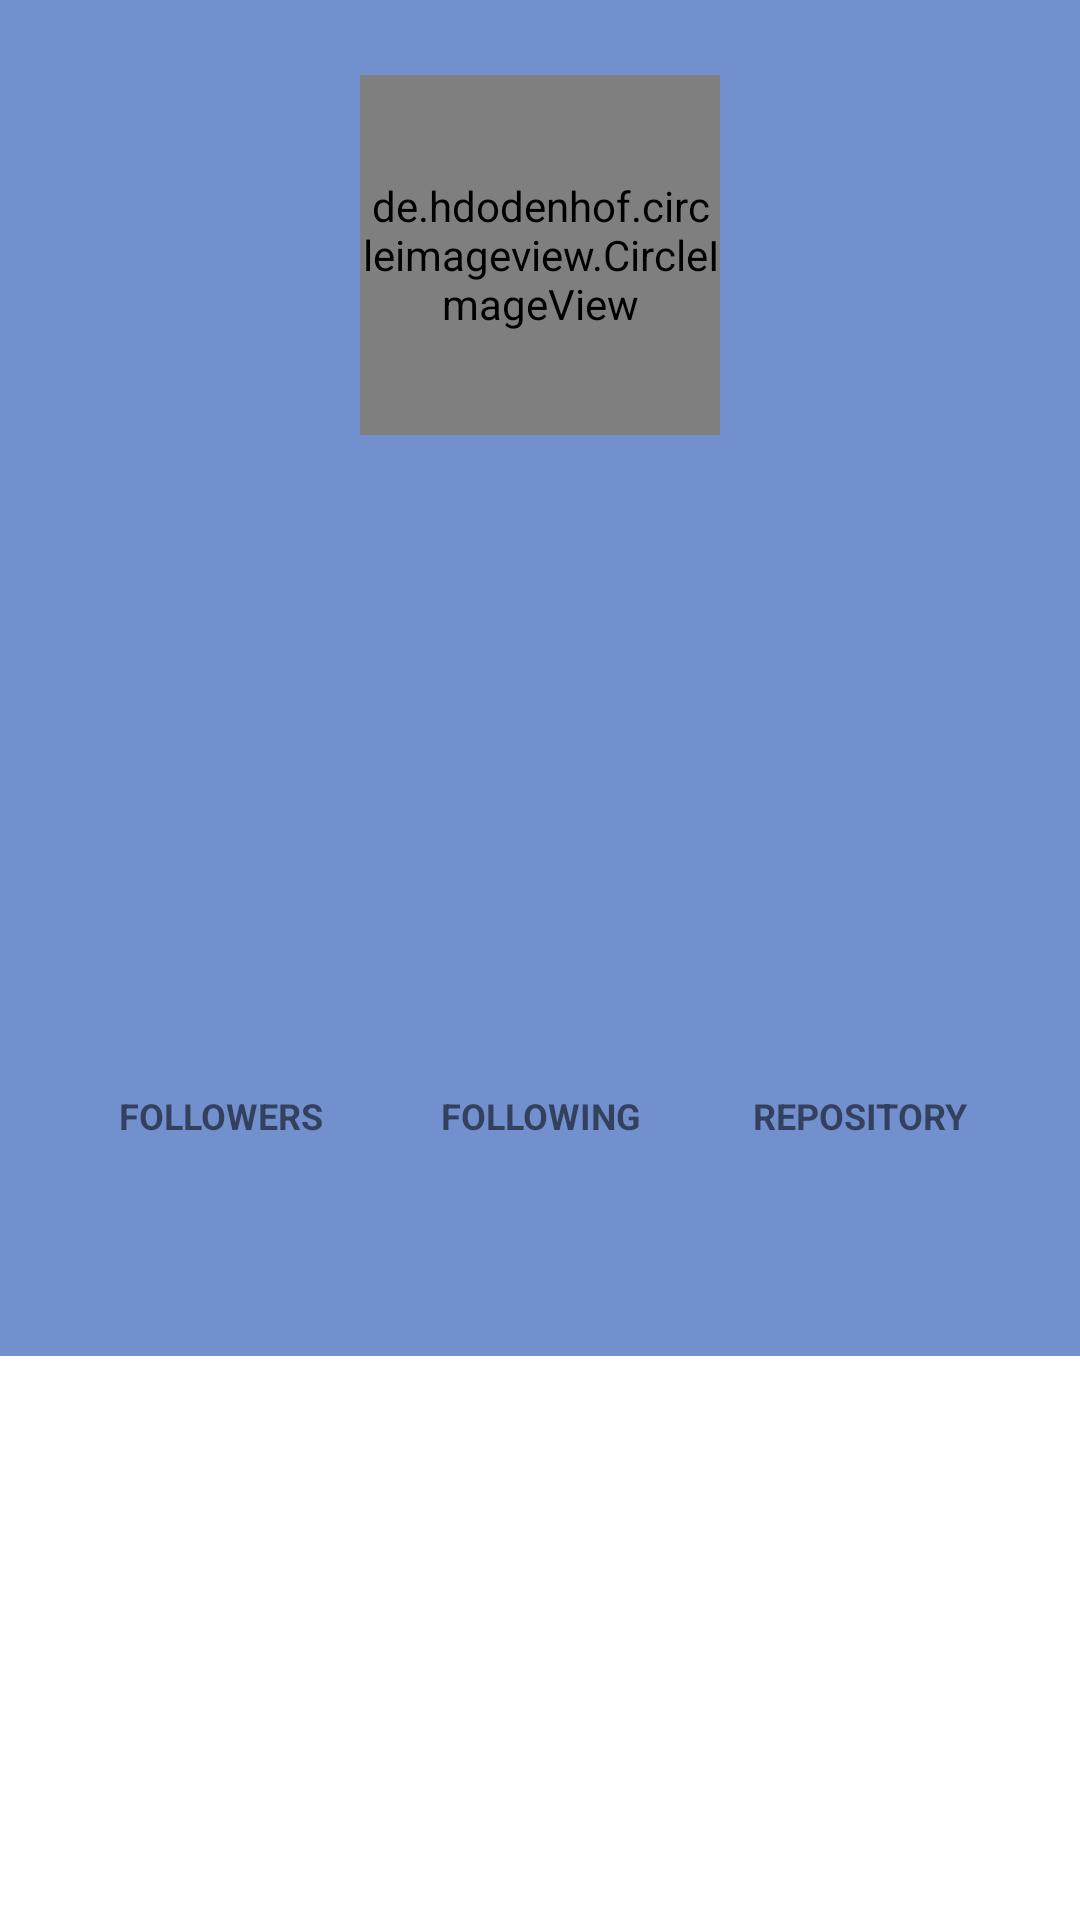

Produce the Android XML layout that renders to this screen, including the resource entries it uses.
<!-- AndroidManifest.xml: application theme Theme.MyGithubApp -->
<!-- res/layout/activity_detail_user.xml -->
<?xml version="1.0" encoding="utf-8"?>
<androidx.coordinatorlayout.widget.CoordinatorLayout xmlns:android="http://schemas.android.com/apk/res/android"
    xmlns:app="http://schemas.android.com/apk/res-auto"
    xmlns:tools="http://schemas.android.com/tools"
    android:layout_width="match_parent"
    android:layout_height="match_parent"
    android:background="@android:color/white"
    android:fitsSystemWindows="true"
    tools:context=".ui.activity.DetailUserActivity">

    <com.google.android.material.appbar.AppBarLayout
        android:layout_width="match_parent"
        android:layout_height="wrap_content">

        <com.google.android.material.appbar.CollapsingToolbarLayout
            android:id="@+id/collapsingToolbarLayout"
            android:layout_width="match_parent"
            android:layout_height="match_parent"
            android:fitsSystemWindows="true"
            app:contentScrim="?attr/colorPrimary"
            app:layout_scrollFlags="scroll|exitUntilCollapsed">

            <androidx.constraintlayout.widget.ConstraintLayout
                android:id="@+id/container_detail"
                android:layout_width="match_parent"
                android:layout_height="400dp"
                app:layout_constraintEnd_toEndOf="parent"
                android:background="?attr/colorPrimaryVariant"
                app:layout_constraintStart_toStartOf="parent"
                app:layout_constraintTop_toTopOf="parent">

                <de.hdodenhof.circleimageview.CircleImageView
                    android:id="@+id/img_user"
                    android:layout_width="120dp"
                    android:layout_height="120dp"
                    tools:src="@tools:sample/avatars"
                    android:layout_marginTop="25dp"
                    app:layout_constraintStart_toStartOf="parent"
                    app:layout_constraintEnd_toEndOf="parent"
                    app:layout_constraintTop_toTopOf="parent"/>

                <TextView
                    android:id="@+id/tv_name"
                    android:layout_width="250dp"
                    android:layout_height="wrap_content"
                    style="@style/TextAppearance.AppCompat.Title"
                    tools:text="@string/name"
                    android:gravity="center"
                    android:textSize="25sp"
                    android:textStyle="bold"
                    android:layout_marginTop="10dp"
                    app:layout_constraintStart_toStartOf="@id/img_user"
                    app:layout_constraintEnd_toEndOf="@id/img_user"
                    app:layout_constraintTop_toBottomOf="@id/img_user"/>

                <TextView
                    android:id="@+id/tv_username"
                    android:layout_width="0dp"
                    android:layout_height="wrap_content"
                    tools:text="@string/username"
                    android:textSize="15sp"
                    android:textStyle="italic"
                    android:gravity="center"
                    app:layout_constraintTop_toBottomOf="@id/tv_name"
                    app:layout_constraintStart_toStartOf="@id/tv_name"
                    app:layout_constraintEnd_toEndOf="@id/tv_name"/>

                <TextView
                    android:id="@+id/tv_company"
                    android:layout_width="0dp"
                    android:layout_height="wrap_content"
                    tools:text="@string/company"
                    android:textSize="15sp"
                    android:gravity="center"
                    android:layout_marginTop="15dp"
                    android:layout_marginStart="15dp"
                    android:layout_marginEnd="15dp"
                    app:layout_constraintTop_toBottomOf="@id/tv_username"
                    app:layout_constraintStart_toStartOf="parent"
                    app:layout_constraintEnd_toEndOf="parent"/>


                <TextView
                    android:id="@+id/tv_location"
                    android:layout_width="0dp"
                    android:layout_height="wrap_content"
                    tools:text="@string/location"
                    android:textSize="15sp"
                    android:gravity="center"
                    android:layout_marginStart="15dp"
                    android:layout_marginEnd="15dp"
                    app:layout_constraintTop_toBottomOf="@id/tv_company"
                    app:layout_constraintStart_toStartOf="parent"
                    app:layout_constraintEnd_toEndOf="parent"/>

                <ImageButton
                    android:id="@+id/btn_share"
                    android:layout_width="35dp"
                    android:layout_height="35dp"
                    android:background="@drawable/ic_share"
                    android:layout_marginTop="10dp"
                    android:layout_marginEnd="10dp"
                    app:layout_constraintTop_toTopOf="parent"
                    app:layout_constraintEnd_toEndOf="parent"
                    android:contentDescription="@string/share_button" />

                <ImageButton
                    android:id="@+id/btn_favorite"
                    android:layout_width="35dp"
                    android:layout_height="35dp"
                    android:background="@drawable/ic_un_favorite"
                    android:layout_marginTop="10dp"
                    android:layout_marginEnd="10dp"
                    app:layout_constraintTop_toBottomOf="@id/btn_share"
                    app:layout_constraintEnd_toEndOf="parent"
                    android:contentDescription="@string/favorite_button" />

                <TextView
                    android:id="@+id/view_followers"
                    android:layout_width="wrap_content"
                    android:layout_height="wrap_content"
                    android:gravity="center"
                    android:text="@string/followers_view"
                    android:textSize="12sp"
                    android:textStyle="bold"
                    android:layout_marginBottom="20dp"
                    app:layout_constraintEnd_toStartOf="@id/view_following"
                    app:layout_constraintStart_toStartOf="parent"
                    app:layout_constraintBottom_toBottomOf="parent"/>

                <TextView
                    android:id="@+id/view_following"
                    android:layout_width="wrap_content"
                    android:layout_height="wrap_content"
                    android:text="@string/following_view"
                    android:textSize="12sp"
                    android:textStyle="bold"
                    android:gravity="center"
                    android:layout_marginBottom="20dp"
                    app:layout_constraintBottom_toBottomOf="parent"
                    app:layout_constraintStart_toStartOf="parent"
                    app:layout_constraintEnd_toEndOf="parent"/>

                <TextView
                    android:id="@+id/view_repository"
                    android:layout_width="wrap_content"
                    android:layout_height="wrap_content"
                    android:gravity="center"
                    android:text="@string/repository_view"
                    android:textSize="12sp"
                    android:textStyle="bold"
                    android:layout_marginBottom="20dp"
                    app:layout_constraintEnd_toEndOf="parent"
                    app:layout_constraintStart_toEndOf="@id/view_following"
                    app:layout_constraintBottom_toBottomOf="parent"/>

                <TextView
                    android:id="@+id/tv_repository"
                    android:layout_width="0dp"
                    android:layout_height="wrap_content"
                    tools:text="@string/repo"
                    android:textSize="20sp"
                    android:textStyle="bold"
                    android:gravity="center"
                    android:layout_marginBottom="5dp"
                    app:layout_constraintBottom_toTopOf="@id/view_repository"
                    app:layout_constraintStart_toStartOf="@id/view_repository"
                    app:layout_constraintEnd_toEndOf="@id/view_repository"/>

                <TextView
                    android:id="@+id/tv_following"
                    android:layout_width="0dp"
                    android:layout_height="wrap_content"
                    tools:text="@string/following"
                    android:textSize="20sp"
                    android:textStyle="bold"
                    android:gravity="center"
                    android:layout_marginBottom="5dp"
                    app:layout_constraintBottom_toTopOf="@id/view_following"
                    app:layout_constraintStart_toStartOf="@id/view_following"
                    app:layout_constraintEnd_toEndOf="@id/view_following"/>

                <TextView
                    android:id="@+id/tv_followers"
                    android:layout_width="0dp"
                    android:layout_height="wrap_content"
                    tools:text="@string/followers"
                    android:textSize="20sp"
                    android:textStyle="bold"
                    android:gravity="center"
                    android:layout_marginBottom="5dp"
                    app:layout_constraintBottom_toTopOf="@id/view_followers"
                    app:layout_constraintStart_toStartOf="@id/view_followers"
                    app:layout_constraintEnd_toEndOf="@id/view_followers"/>

                <ProgressBar
                    android:id="@+id/progress_bar"
                    android:layout_width="wrap_content"
                    android:layout_height="wrap_content"
                    android:visibility="gone"
                    app:layout_constraintEnd_toEndOf="parent"
                    app:layout_constraintStart_toStartOf="parent"
                    app:layout_constraintTop_toTopOf="parent"
                    app:layout_constraintBottom_toBottomOf="parent"
                    tools:visibility="visible"/>

            </androidx.constraintlayout.widget.ConstraintLayout>

        </com.google.android.material.appbar.CollapsingToolbarLayout>

        <com.google.android.material.tabs.TabLayout
            android:id="@+id/tabs"
            android:layout_width="match_parent"
            android:layout_height="52dp"
            android:background="?attr/colorPrimaryVariant"
            app:tabTextColor="@color/black" />

    </com.google.android.material.appbar.AppBarLayout>

    <androidx.viewpager2.widget.ViewPager2
        android:id="@+id/view_pager"
        android:layout_width="match_parent"
        android:layout_height="match_parent"
        android:background="?attr/colorOnPrimary"
        app:layout_behavior="com.google.android.material.appbar.AppBarLayout$ScrollingViewBehavior" />


</androidx.coordinatorlayout.widget.CoordinatorLayout>
<!-- resources referenced by this layout -->
<resources>
  <color name="black">#FF000000</color>
  <string name="company">Company</string>
  <string name="favorite_button">Favorite Button</string>
  <string name="followers">200</string>
  <string name="followers_view">FOLLOWERS</string>
  <string name="following">200</string>
  <string name="following_view">FOLLOWING</string>
  <string name="location">Location</string>
  <string name="name">Name</string>
  <string name="repo">200</string>
  <string name="repository_view">REPOSITORY</string>
  <string name="share_button">Share Button</string>
  <string name="username">Username</string>
  <style name="Theme.MyGithubApp" parent="Theme.MaterialComponents.DayNight.DarkActionBar">
          
          <item name="colorPrimary">@color/azure_blue</item>
          <item name="colorPrimaryVariant">@color/light_purple_blue</item>
          <item name="colorOnPrimary">@color/white</item>
          
          <item name="colorSecondary">@color/day_sky_blue</item>
          <item name="colorSecondaryVariant">@color/midday_blue</item>
          <item name="colorOnSecondary">@color/black</item>
  
          
          <item name="android:statusBarColor" tools:targetApi="l">?attr/colorPrimaryVariant</item>
          
      </style>
  <color name="azure_blue">#4863A0</color>
  <color name="light_purple_blue">#728FCE</color>
  <color name="white">#FFFFFFFF</color>
  <color name="day_sky_blue">#82CAFF</color>
  <color name="midday_blue">#3BB9FF</color>
</resources>
